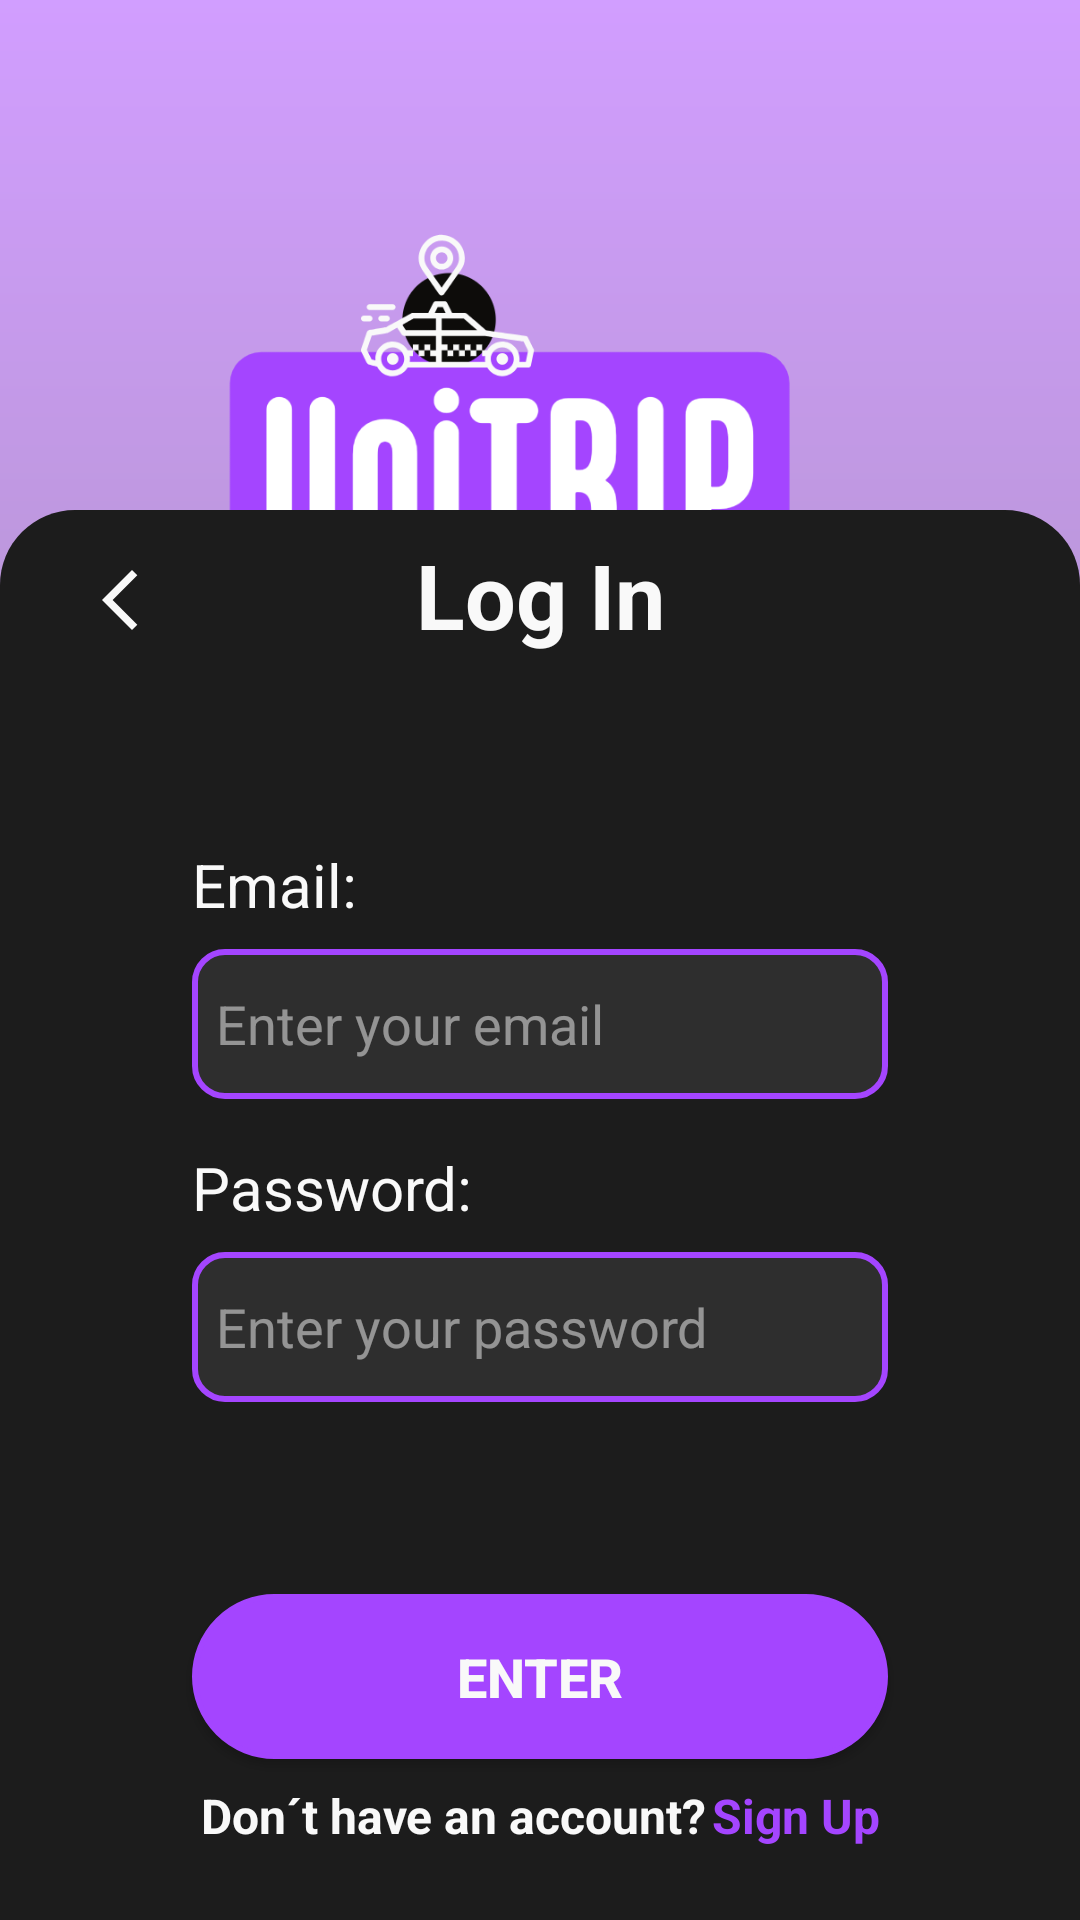

Here is an Android app screen rendered from its layout file. Give the layout XML and the strings, colors and styles it references.
<!-- AndroidManifest.xml: application theme Theme.UniTrip -->
<!-- res/layout/fragment_log_in.xml -->
<?xml version="1.0" encoding="utf-8"?>
<androidx.constraintlayout.widget.ConstraintLayout xmlns:android="http://schemas.android.com/apk/res/android"
    xmlns:app="http://schemas.android.com/apk/res-auto"
    xmlns:tools="http://schemas.android.com/tools"
    android:layout_width="match_parent"
    android:layout_height="match_parent"
    android:background="@drawable/background"
    tools:context=".LogInFragment">

    <androidx.constraintlayout.widget.ConstraintLayout
        android:layout_width="match_parent"
        android:layout_height="match_parent"
        android:background="@drawable/gradient"
        android:alpha="1"
        app:layout_constraintBottom_toBottomOf="parent"
        app:layout_constraintEnd_toEndOf="parent"
        app:layout_constraintStart_toStartOf="parent"
        app:layout_constraintTop_toTopOf="parent">

        <LinearLayout
            android:layout_width="match_parent"
            android:layout_height="250dp"
            android:layout_marginTop="16dp"
            android:maxWidth="250dp"
            android:orientation="horizontal"
            app:layout_constraintEnd_toEndOf="parent"
            app:layout_constraintStart_toStartOf="parent"
            app:layout_constraintTop_toTopOf="parent">

            <ImageView
                android:id="@+id/logoImg"
                android:layout_width="0dp"
                android:layout_height="wrap_content"
                android:layout_weight="1"
                android:cropToPadding="false"
                android:maxWidth="250dp"
                android:paddingHorizontal="1dp"
                android:paddingVertical="2dp"
                android:scaleType="centerCrop"
                app:srcCompat="@drawable/unitriplogo" />
        </LinearLayout>

    </androidx.constraintlayout.widget.ConstraintLayout>

    <androidx.constraintlayout.widget.ConstraintLayout
        android:layout_width="match_parent"
        android:layout_height="470dp"
        android:background="@drawable/block_container"
        app:layout_constraintBottom_toBottomOf="parent"
        app:layout_constraintEnd_toEndOf="parent"
        app:layout_constraintStart_toStartOf="parent">

        <ImageButton
            android:id="@+id/backLogInBtn"
            android:layout_width="48dp"
            android:layout_height="48dp"
            android:layout_marginVertical="6dp"
            android:layout_marginStart="16dp"
            android:layout_marginTop="16dp"
            android:background="#00000000"
            android:contentDescription="Button Back"
            android:src="@drawable/baseline_arrow_back_ios_new_24"
            app:layout_constraintStart_toStartOf="parent"
            app:layout_constraintTop_toTopOf="parent" />

        <TextView
            android:id="@+id/titleView"
            android:layout_width="wrap_content"
            android:layout_height="wrap_content"
            android:layout_marginTop="8dp"
            android:text="@string/logInText"
            android:textColor="@color/text_primary"
            android:textSize="30sp"
            android:textStyle="bold"
            app:layout_constraintEnd_toEndOf="parent"
            app:layout_constraintStart_toStartOf="parent"
            app:layout_constraintTop_toTopOf="parent" />

        <TextView
            android:id="@+id/emailView"
            android:layout_width="0dp"
            android:layout_height="wrap_content"
            android:layout_marginStart="64dp"
            android:layout_marginEnd="64dp"
            android:layout_marginBottom="8dp"
            android:text="@string/emailView"
            android:textColor="@color/text_primary"
            android:textSize="20sp"
            app:layout_constraintBottom_toTopOf="@+id/emailTxt"
            app:layout_constraintEnd_toEndOf="parent"
            app:layout_constraintStart_toStartOf="parent" />

        <EditText
            android:id="@+id/emailTxt"
            android:layout_width="0dp"
            android:layout_height="50dp"
            android:layout_marginStart="64dp"
            android:layout_marginEnd="64dp"
            android:layout_marginBottom="16dp"
            android:background="@drawable/input_style"
            android:ems="10"
            android:hint="@string/emailHint"
            android:inputType="text|textEmailAddress"
            android:paddingHorizontal="8sp"
            android:paddingVertical="2sp"
            android:text=""
            android:textColor="@color/text_primary"
            android:textColorHint="@color/text_hint"
            app:layout_constraintBottom_toTopOf="@+id/passView"
            app:layout_constraintEnd_toEndOf="parent"
            app:layout_constraintStart_toStartOf="parent" />

        <TextView
            android:id="@+id/passView"
            android:layout_width="0dp"
            android:layout_height="wrap_content"
            android:layout_marginStart="64dp"
            android:layout_marginEnd="64dp"
            android:layout_marginBottom="8dp"
            android:text="@string/passwordView"
            android:textColor="@color/text_primary"
            android:textSize="20sp"
            app:layout_constraintBottom_toTopOf="@+id/passTxt"
            app:layout_constraintEnd_toEndOf="parent"
            app:layout_constraintStart_toStartOf="parent" />

        <EditText
            android:id="@+id/passTxt"
            android:layout_width="0dp"
            android:layout_height="50dp"
            android:layout_marginStart="64dp"
            android:layout_marginEnd="64dp"
            android:layout_marginBottom="64dp"
            android:background="@drawable/input_style"
            android:ems="10"
            android:hint="@string/passwordHint"
            android:inputType="text|textPassword"
            android:paddingHorizontal="8sp"
            android:paddingVertical="2sp"
            android:text=""
            android:textColor="@color/text_primary"
            android:textColorHint="@color/text_hint"
            app:layout_constraintBottom_toTopOf="@+id/LogBtn"
            app:layout_constraintEnd_toEndOf="parent"
            app:layout_constraintStart_toStartOf="parent" />

        <Button
            android:id="@+id/LogBtn"
            android:layout_width="0dp"
            android:layout_height="55dp"
            android:layout_marginStart="64dp"
            android:layout_marginEnd="64dp"
            android:layout_marginBottom="8dp"
            android:background="@drawable/button_style"
            android:text="@string/logInButton"
            android:textColor="@color/text_primary"
            android:textSize="18sp"
            android:textStyle="bold"
            app:layout_constraintBottom_toTopOf="@+id/linearLayout"
            app:layout_constraintEnd_toEndOf="parent"
            app:layout_constraintStart_toStartOf="parent" />

        <LinearLayout
            android:id="@+id/linearLayout"
            android:layout_width="match_parent"
            android:layout_height="0dp"
            android:layout_marginStart="64dp"
            android:layout_marginEnd="64dp"
            android:layout_marginBottom="24dp"
            android:orientation="horizontal"
            app:layout_constraintBottom_toBottomOf="parent"
            app:layout_constraintEnd_toEndOf="parent"
            app:layout_constraintStart_toStartOf="parent">

            <TextView
                android:id="@+id/defTxtViewLI"
                android:layout_width="wrap_content"
                android:layout_height="wrap_content"
                android:layout_weight="1"
                android:gravity="end"
                android:text="@string/signUpText"
                android:textColor="@color/text_primary"
                android:textSize="16sp"
                android:textStyle="bold" />

            <TextView
                android:id="@+id/signUpViewLI"
                android:layout_width="wrap_content"
                android:layout_height="wrap_content"
                android:layout_marginStart="2sp"
                android:layout_weight="1"
                android:gravity="start"
                android:text="@string/signUpLink"
                android:textColor="@color/text_secondary"
                android:textColorHighlight="@color/text_secondary"
                android:textSize="16sp"
                android:textStyle="bold" />
        </LinearLayout>

    </androidx.constraintlayout.widget.ConstraintLayout>

    <com.google.android.material.progressindicator.CircularProgressIndicator
        android:id="@+id/loadSyncIndicator"
        android:layout_width="wrap_content"
        android:layout_height="wrap_content"
        android:indeterminate="true"
        android:visibility="gone"
        app:indicatorColor="@color/bg_primary"
        app:indicatorSize="40dp"
        app:layout_constraintBottom_toBottomOf="parent"
        app:layout_constraintEnd_toEndOf="parent"
        app:layout_constraintStart_toStartOf="parent"
        app:layout_constraintTop_toTopOf="parent"
        app:trackThickness="4dp" />

</androidx.constraintlayout.widget.ConstraintLayout>
<!-- resources referenced by this layout -->
<resources>
  <color name="bg_primary">#FFA445FF</color>
  <color name="text_hint">#80F9F9F9</color>
  <color name="text_primary">#FFF9F9F9</color>
  <color name="text_secondary">#FFA445FF</color>
  <!-- drawable baseline_arrow_back_ios_new_24 (drawable) -->
  <vector xmlns:android="http://schemas.android.com/apk/res/android" android:height="24dp" android:tint="#F9F9F9" android:viewportHeight="24" android:viewportWidth="24" android:width="24dp">
        
      <path android:fillColor="@android:color/white" android:pathData="M17.77,3.77l-1.77,-1.77l-10,10l10,10l1.77,-1.77l-8.23,-8.23z"/>
      
  </vector>
  <!-- drawable block_container (drawable) -->
  <?xml version="1.0" encoding="utf-8"?>
  <shape xmlns:android="http://schemas.android.com/apk/res/android">
      
  
      <corners
          android:topLeftRadius="25dp"
          android:topRightRadius="25dp"/>
  
      <solid android:color="@color/bg_secondary" /> 
  </shape>
  <!-- drawable button_style (drawable) -->
  <?xml version="1.0" encoding="utf-8"?>
  <shape xmlns:android="http://schemas.android.com/apk/res/android">
      
      <stroke
          android:width="2dp"
          android:color="@color/bg_primary" />
  
  
      <corners
          android:radius="50dp" />
  
      <solid android:color="@color/bg_primary" />
  </shape>
  <!-- drawable gradient (drawable) -->
  <?xml version="1.0" encoding="utf-8"?>
  <layer-list xmlns:android="http://schemas.android.com/apk/res/android">
      <item>
          <shape
              android:layout_height="match_parent"
  
              android:shape="rectangle">
              <gradient
                  android:angle="270"
                  android:endColor="#801C1C1C"
                  android:startColor="#80A445FF"
                  android:type="linear"
                  />
          </shape>
      </item>
  </layer-list>
  <!-- drawable input_style (drawable) -->
  <?xml version="1.0" encoding="utf-8"?>
  <shape xmlns:android="http://schemas.android.com/apk/res/android">
      
      <stroke
          android:width="2dp"
          android:color="@color/bg_primary" />
  
  
      <corners
          android:radius="10dp" />
  
      <solid android:color="@color/bg_input" />
  </shape>
  <!-- drawable unitriplogo: png bitmap (drawable, 61160 bytes) -->
  <string name="emailHint">Enter your email</string>
  <string name="emailView">Email:</string>
  <string name="logInButton">Enter</string>
  <string name="logInText">Log In</string>
  <string name="passwordHint">Enter your password</string>
  <string name="passwordView">Password:</string>
  <string name="signUpLink">Sign Up</string>
  <string name="signUpText">Don´t have an account?</string>
  <style name="Theme.UniTrip" parent="Base.Theme.UniTrip" />
  <color name="bg_secondary">#FF1C1C1C</color>
  <color name="bg_input">#FF2E2E2E</color>
  <style name="Base.Theme.UniTrip" parent="Theme.Material3.DayNight.NoActionBar">
          
          
      </style>
</resources>
